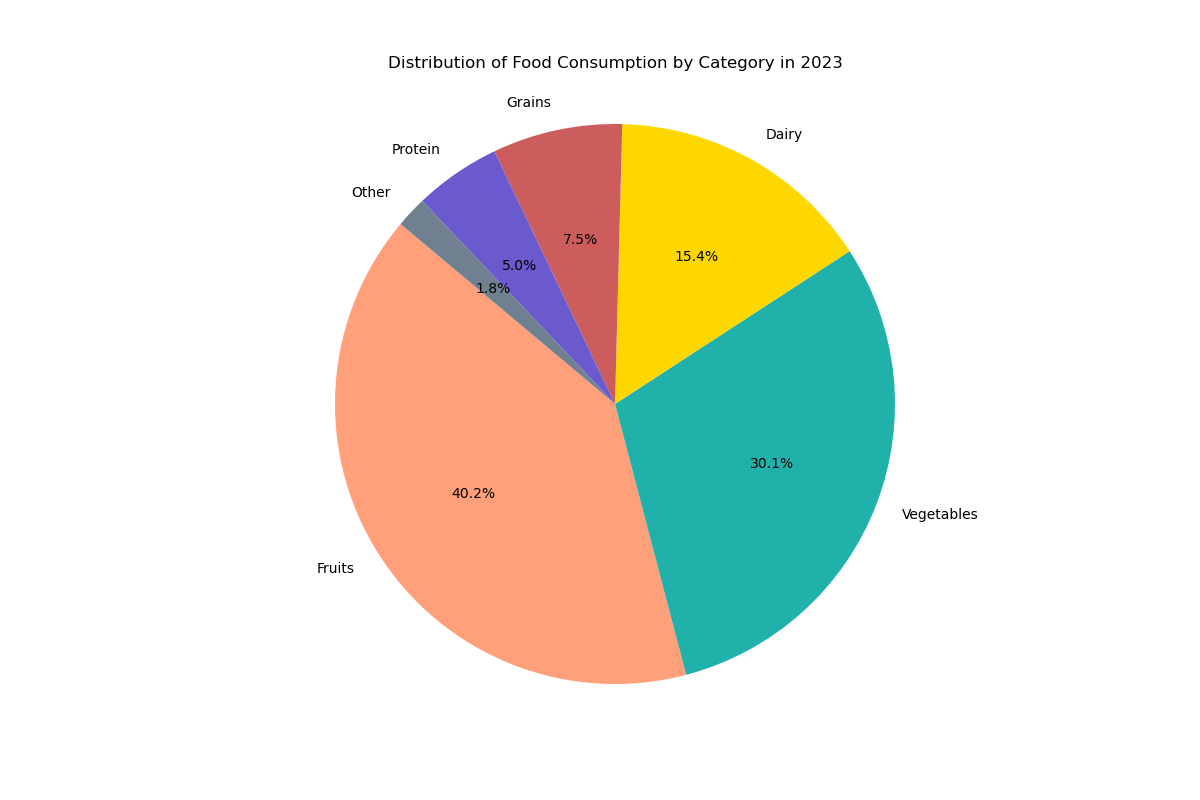

The file beside this chart, header and first rows:
Food_Category, Market_Share
Fruits, 40.2
Vegetables, 30.1
Dairy, 15.4
Grains, 7.5
Protein, 5.0
Other, 1.8
